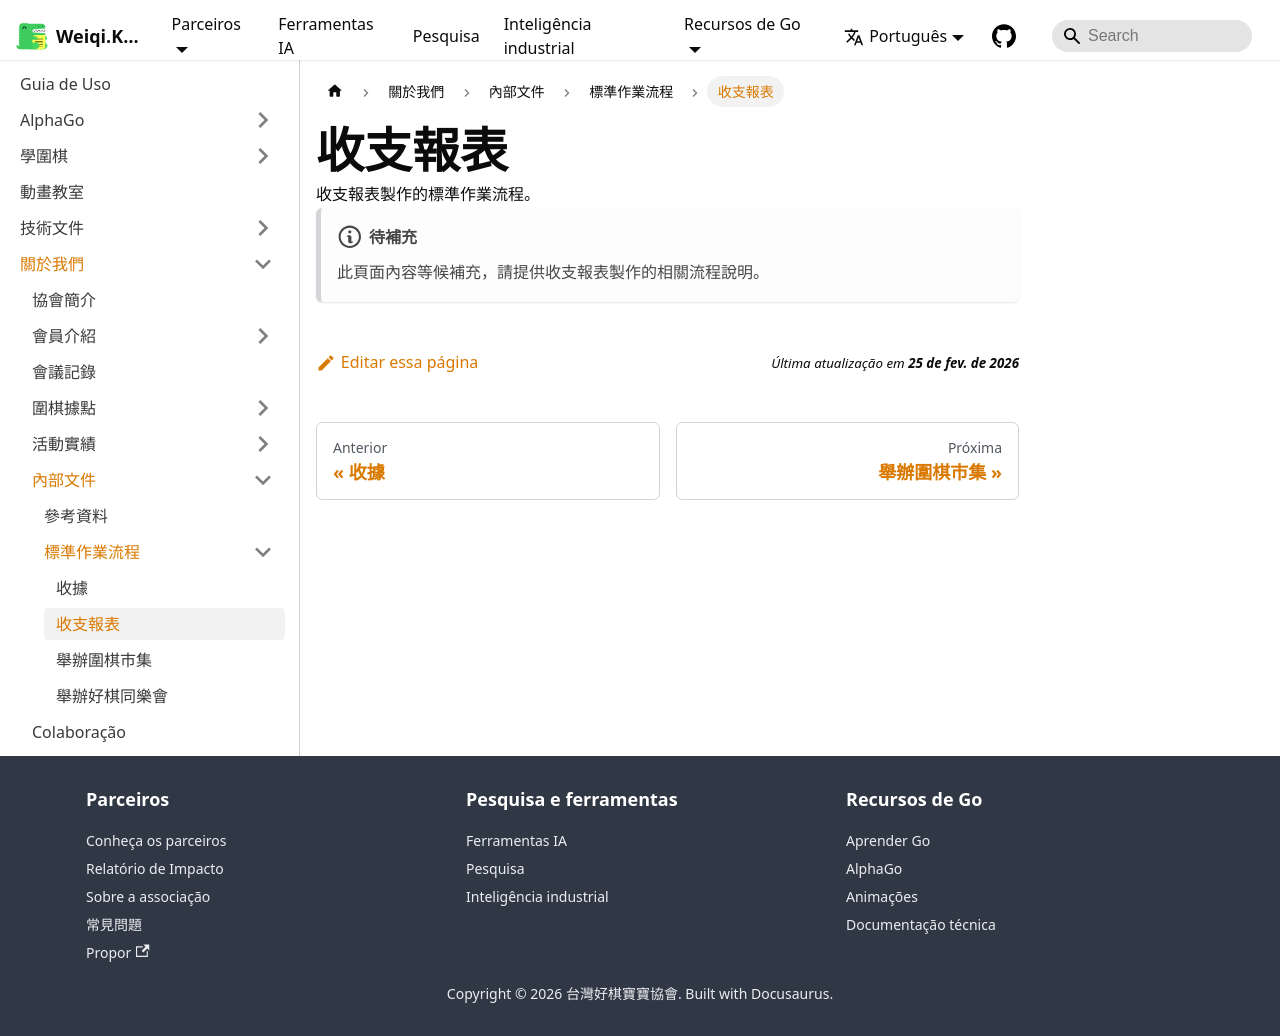

repository: weiqi-kids/www.weiqi.kids · page: pt/docs/about/internal/sop/financial-reports/index.html · generator: docusaurus

---
sidebar_position: 3
title: 收支報表
---

# 收支報表

收支報表製作的標準作業流程。

:::note[待補充]
此頁面內容等候補充，請提供收支報表製作的相關流程說明。
:::
